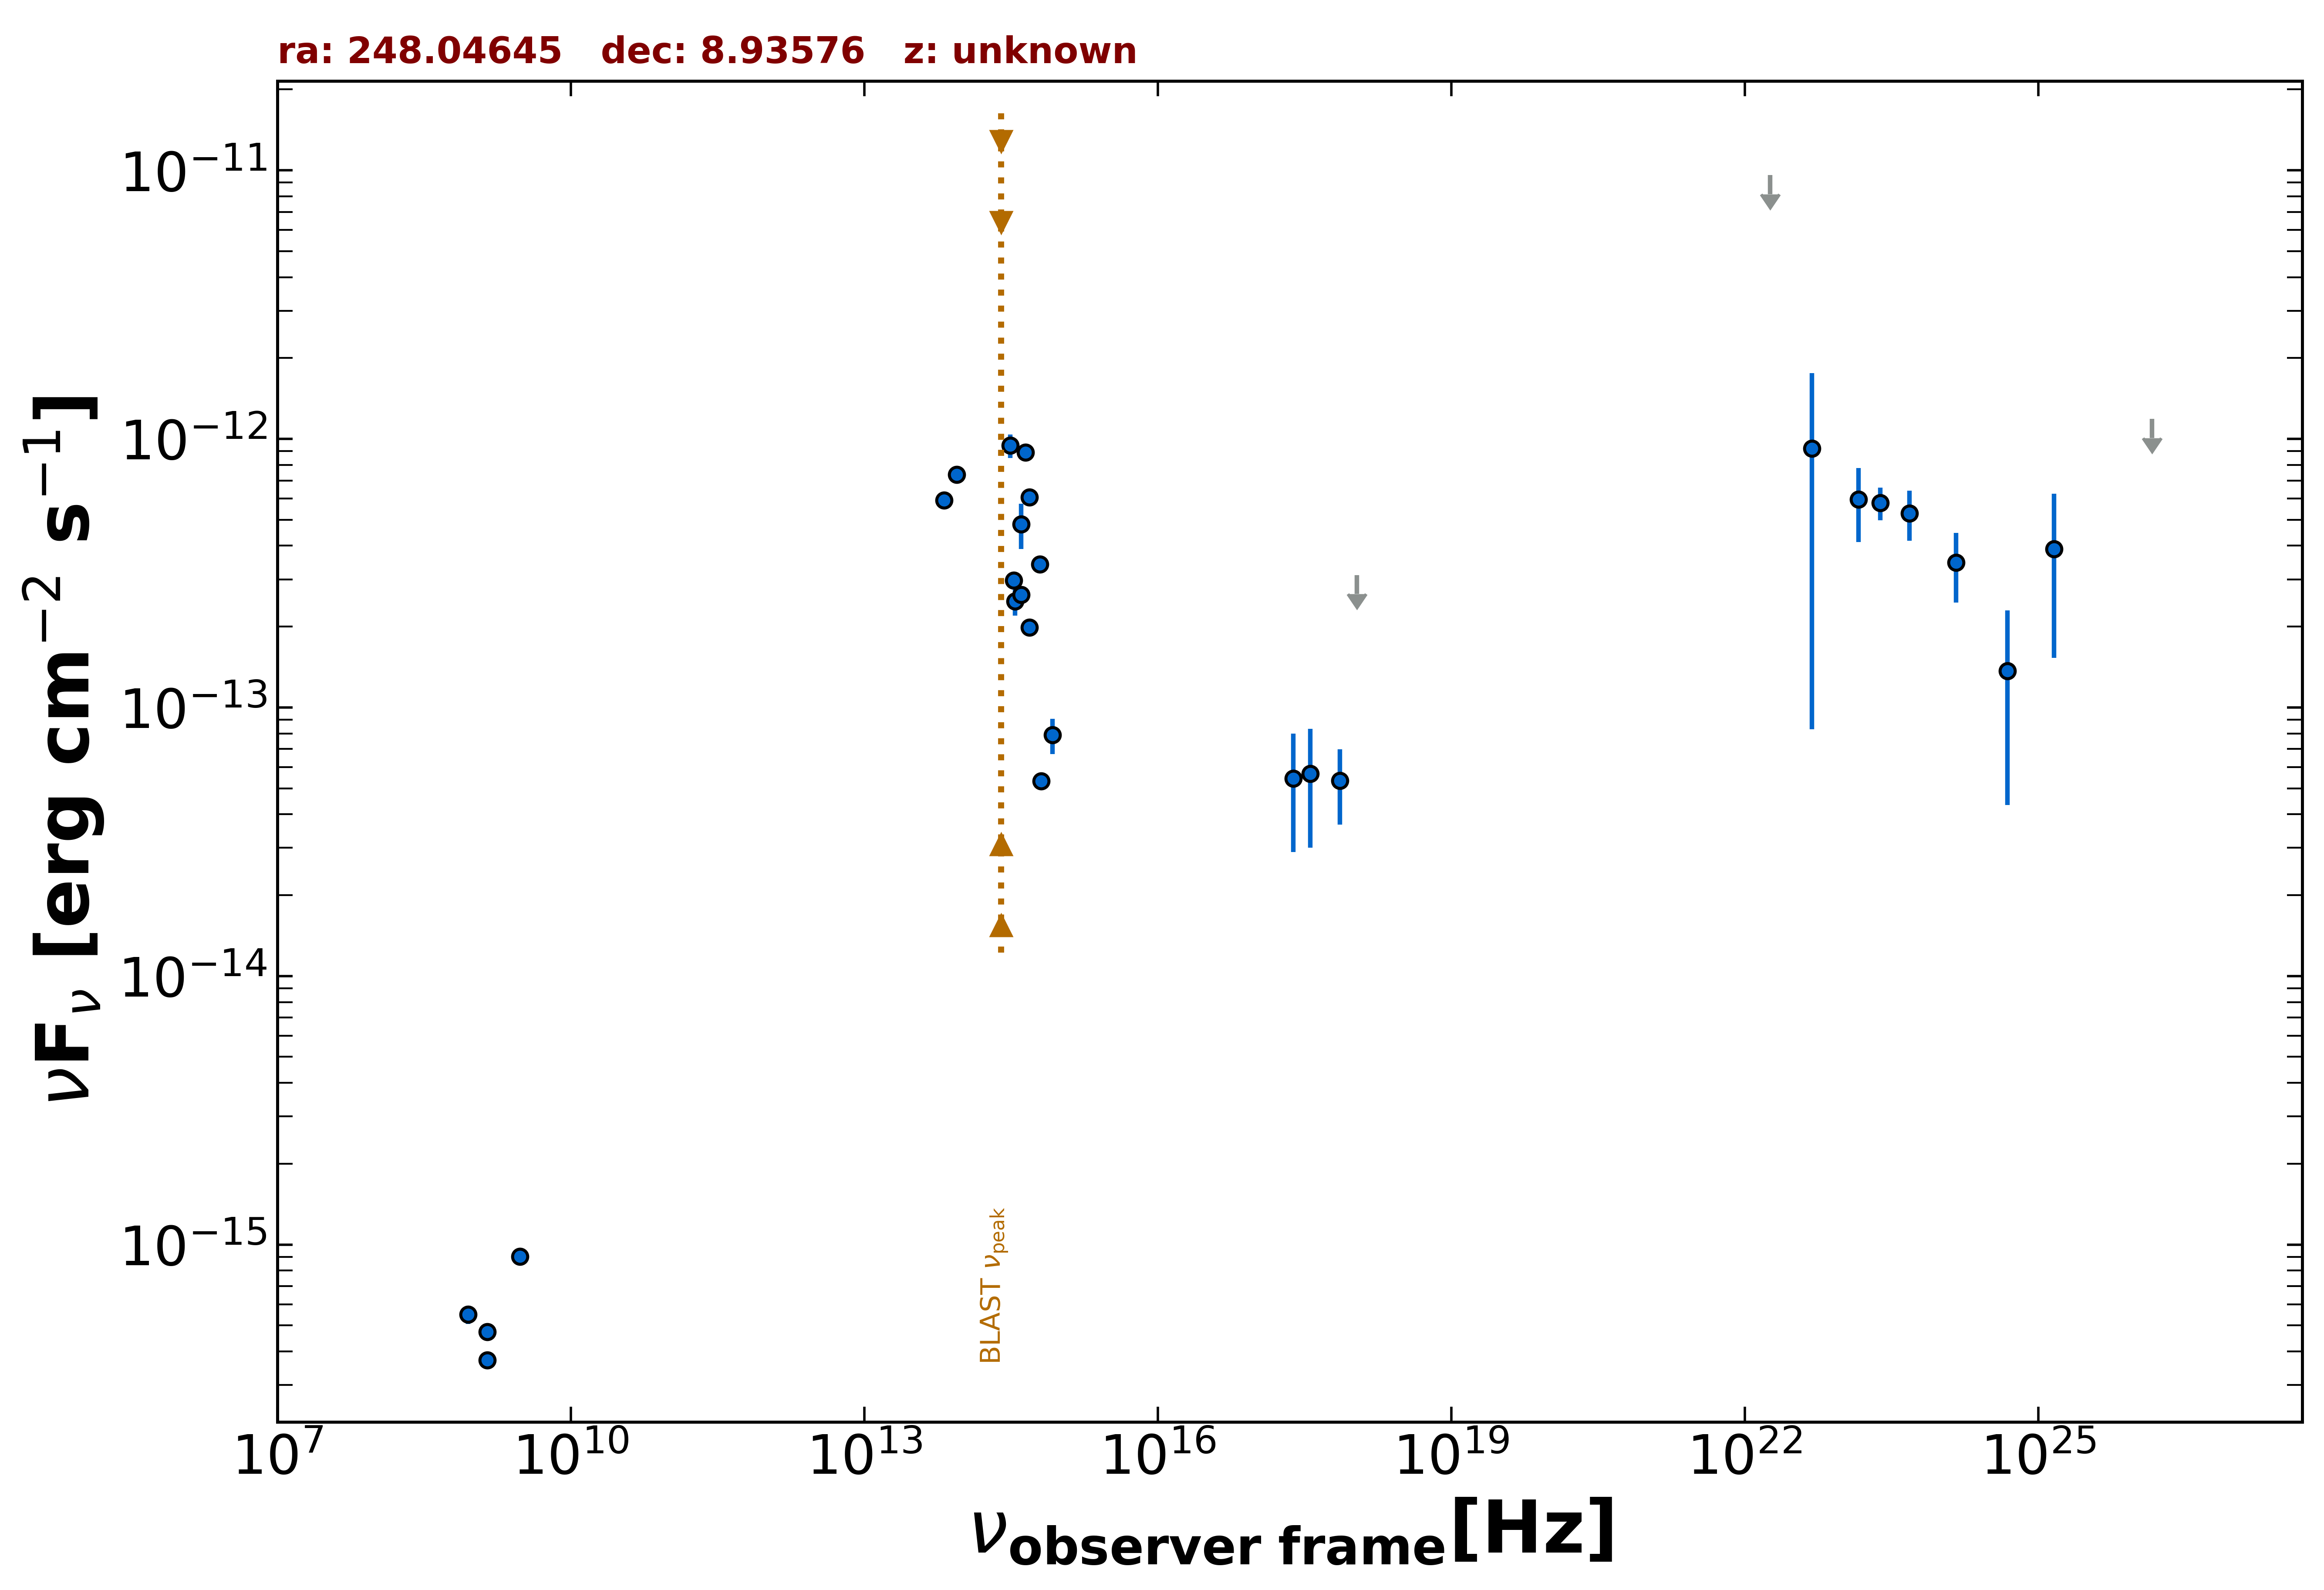

The table this chart was drawn from, first rows:
freq., flux, err_flux, MJD_start, MJD_end, flag, catalog, reference
1.400e+09, 3.709e-16, 2.050e-18, 55000, 55000, , FIRST, White et al. 1997  ApJ  475 479
1.400e+09, 4.732e-16, 1.540e-17, 55000, 55000, , NVSS, Condon et al. 1998  AJ  115  1693
8.870e+08, 5.491e-16, 4.345e-17, 55000, 55000, , RACS, Hale et al. 2021  PASA  38  e058
3.000e+09, 9.033e-16, 9.100e-18, 55000, 55000, , VLASSQL, Gordon et al. 2021  ApJS  255  30
2.418e+17, 5.446e-14, 2.556e-14, 58775, 58952, , 1OUSX, Giommi et al. in preparation
3.627e+17, 5.671e-14, 2.662e-14, 58775, 58952, , 1OUSX, Giommi et al. in preparation
7.253e+17, 5.329e-14, 1.661e-14, 58775, 58952, , 1OUSX, Giommi et al. in preparation
1.088e+18, 3.110e-13, 0.000e+00, 58775, 58952, UL, 1OUSX, Giommi et al. in preparation
8.817e+13, 7.364e-13, 3.200e-15, 55000, 55000, , UNWISE, Schlafly et al. 2019  ApJS  240  30
6.517e+13, 5.913e-13, 4.200e-15, 55000, 55000, , UNWISE, Schlafly et al. 2019  ApJS  240  30
4.455e+14, 8.905e-13, 0.000e+00, 55000, 55000, , GAIA, The Gaia Collaboration 2016  A&A  595  A…
6.233e+14, 3.413e-13, 1.660e-14, 55000, 55000, , PanSTARRS, Flewelling et al. 2020  ApJS  251  7
4.859e+14, 6.053e-13, 3.600e-15, 55000, 55000, , PanSTARRS, Flewelling et al. 2020  ApJS  251  7
3.987e+14, 4.809e-13, 9.165e-14, 55000, 55000, , PanSTARRS, Flewelling et al. 2020  ApJS  251  7
3.462e+14, 2.485e-13, 2.900e-14, 55000, 55000, , PanSTARRS, Flewelling et al. 2020  ApJS  251  7
3.116e+14, 9.439e-13, 9.530e-14, 55000, 55000, , PanSTARRS, Flewelling et al. 2020  ApJS  251  7
8.402e+14, 7.897e-14, 1.190e-14, 55000, 55000, , SDSS, Abolfathi et al. 2018  ApJS  235  42
6.443e+14, 5.326e-14, 2.450e-15, 55000, 55000, , SDSS, Abolfathi et al. 2018  ApJS  235  42
4.876e+14, 1.985e-13, 3.500e-15, 55000, 55000, , SDSS, Abolfathi et al. 2018  ApJS  235  42
4.014e+14, 2.629e-13, 4.100e-15, 55000, 55000, , SDSS, Abolfathi et al. 2018  ApJS  235  42
3.382e+14, 2.973e-13, 1.290e-14, 55000, 55000, , SDSS, Abolfathi et al. 2018  ApJS  235  42
2.418e+23, 5.770e-13, 8.030e-14, 55000, 55000, , 4FGL-DR3, The Fermi-LAT Collaboration 2022  arXiv:…
1.813e+22, 9.592e-12, 0.000e+00, 55000, 55000, UL, 4FGL-DR3, The Fermi-LAT Collaboration 2022  arXiv:…
4.835e+22, 9.205e-13, 8.375e-13, 55000, 55000, , 4FGL-DR3, The Fermi-LAT Collaboration 2022  arXiv:…
1.451e+23, 5.962e-13, 1.837e-13, 55000, 55000, , 4FGL-DR3, The Fermi-LAT Collaboration 2022  arXiv:…
4.835e+23, 5.287e-13, 1.116e-13, 55000, 55000, , 4FGL-DR3, The Fermi-LAT Collaboration 2022  arXiv:…
1.451e+24, 3.461e-13, 1.002e-13, 55000, 55000, , 4FGL-DR3, The Fermi-LAT Collaboration 2022  arXiv:…
4.835e+24, 1.365e-13, 9.323e-14, 55000, 55000, , 4FGL-DR3, The Fermi-LAT Collaboration 2022  arXiv:…
1.451e+25, 3.891e-13, 2.360e-13, 55000, 55000, , 4FGL-DR3, The Fermi-LAT Collaboration 2022  arXiv:…
1.451e+26, 1.185e-12, 0.000e+00, 55000, 55000, UL, 4FGL-DR3, The Fermi-LAT Collaboration 2022  arXiv:…
